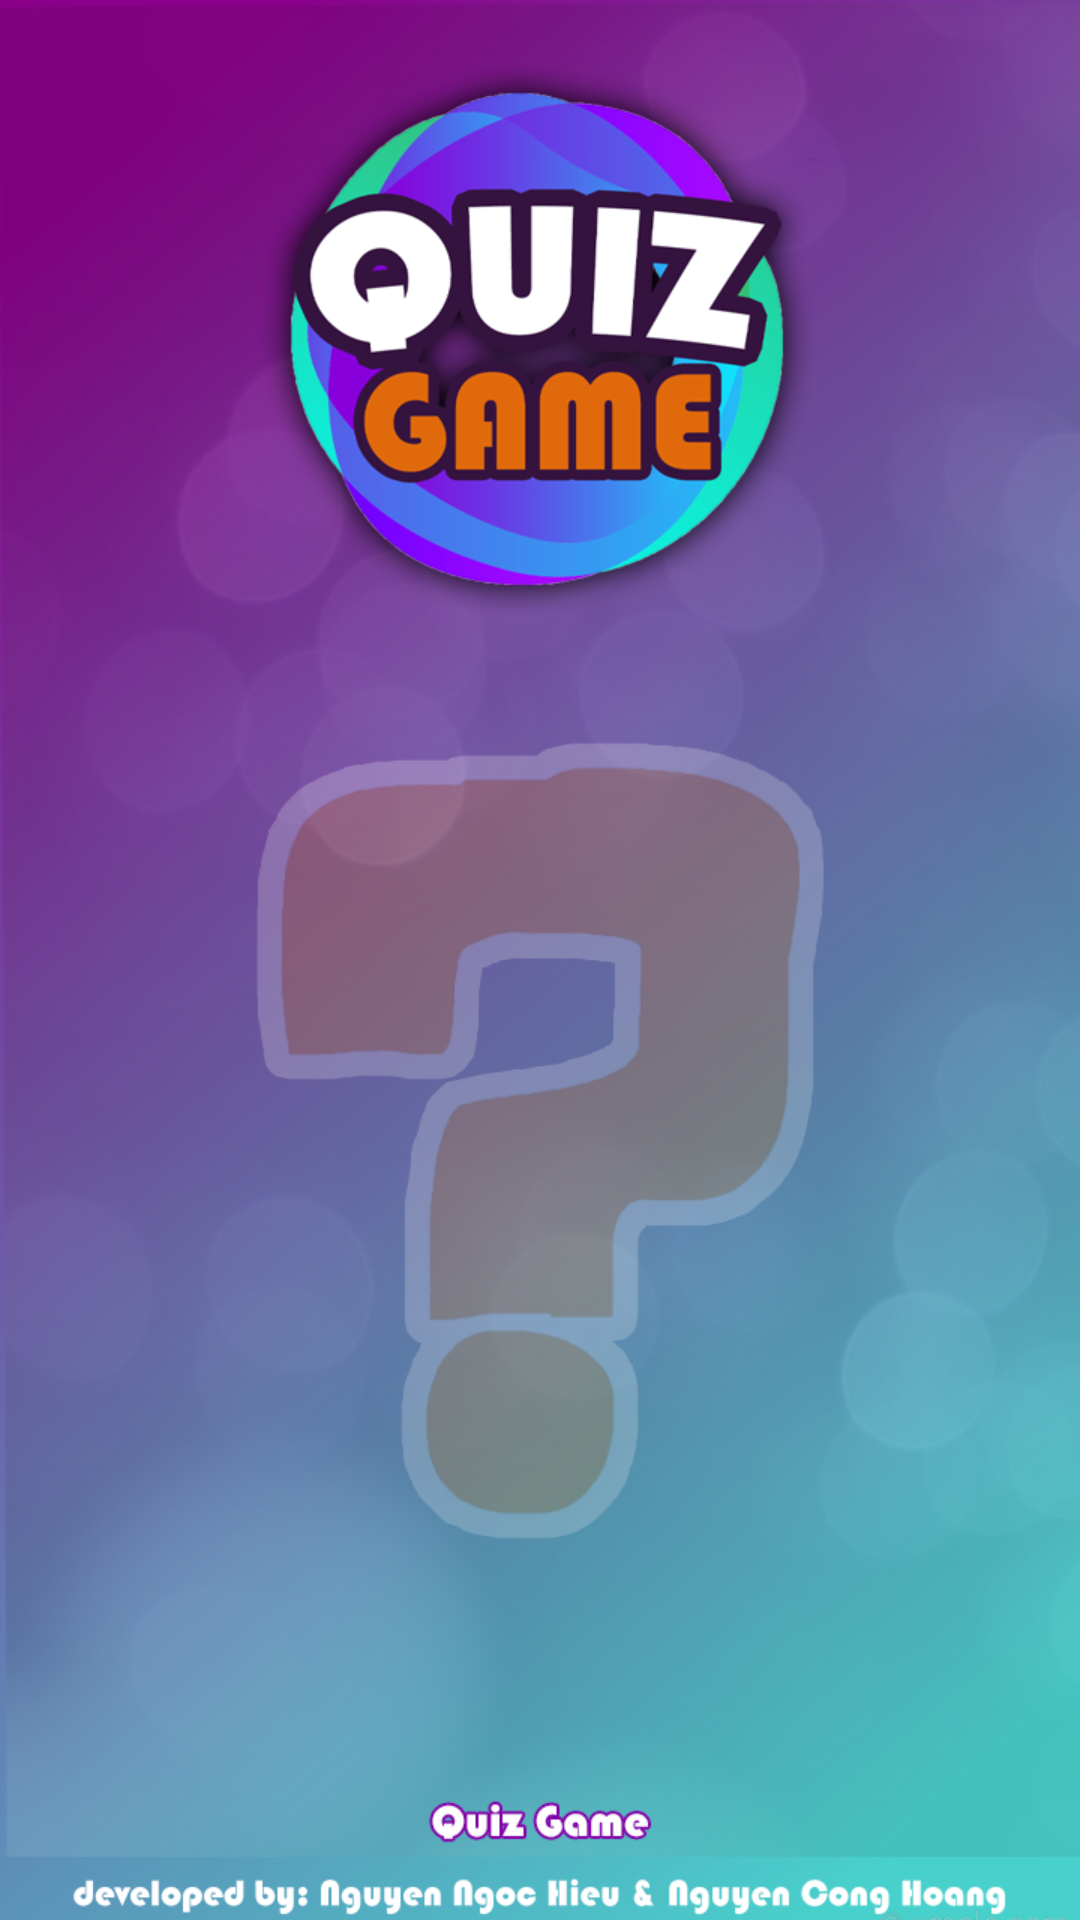

Produce the Android XML layout that renders to this screen, including the resource entries it uses.
<!-- AndroidManifest.xml: application theme Theme.AppCompat.Light.NoActionBar -->
<!-- res/layout/activity_game_starting.xml -->
<?xml version="1.0" encoding="utf-8"?>
<RelativeLayout xmlns:android="http://schemas.android.com/apk/res/android"
    xmlns:app="http://schemas.android.com/apk/res-auto"
    xmlns:tools="http://schemas.android.com/tools"
    android:layout_width="match_parent"
    android:layout_height="match_parent"
    tools:context=".GameStarting">

    <ImageView
        android:id="@+id/imageView7"
        android:layout_width="match_parent"
        android:layout_height="match_parent"
        android:scaleType="fitXY"
        android:src="@drawable/background_with_logo"
        app:srcCompat="@drawable/background_with_logo" />
</RelativeLayout>
<!-- resources referenced by this layout -->
<resources>
  <!-- drawable background_with_logo: png bitmap (drawable-v24, 605266 bytes) -->
</resources>
